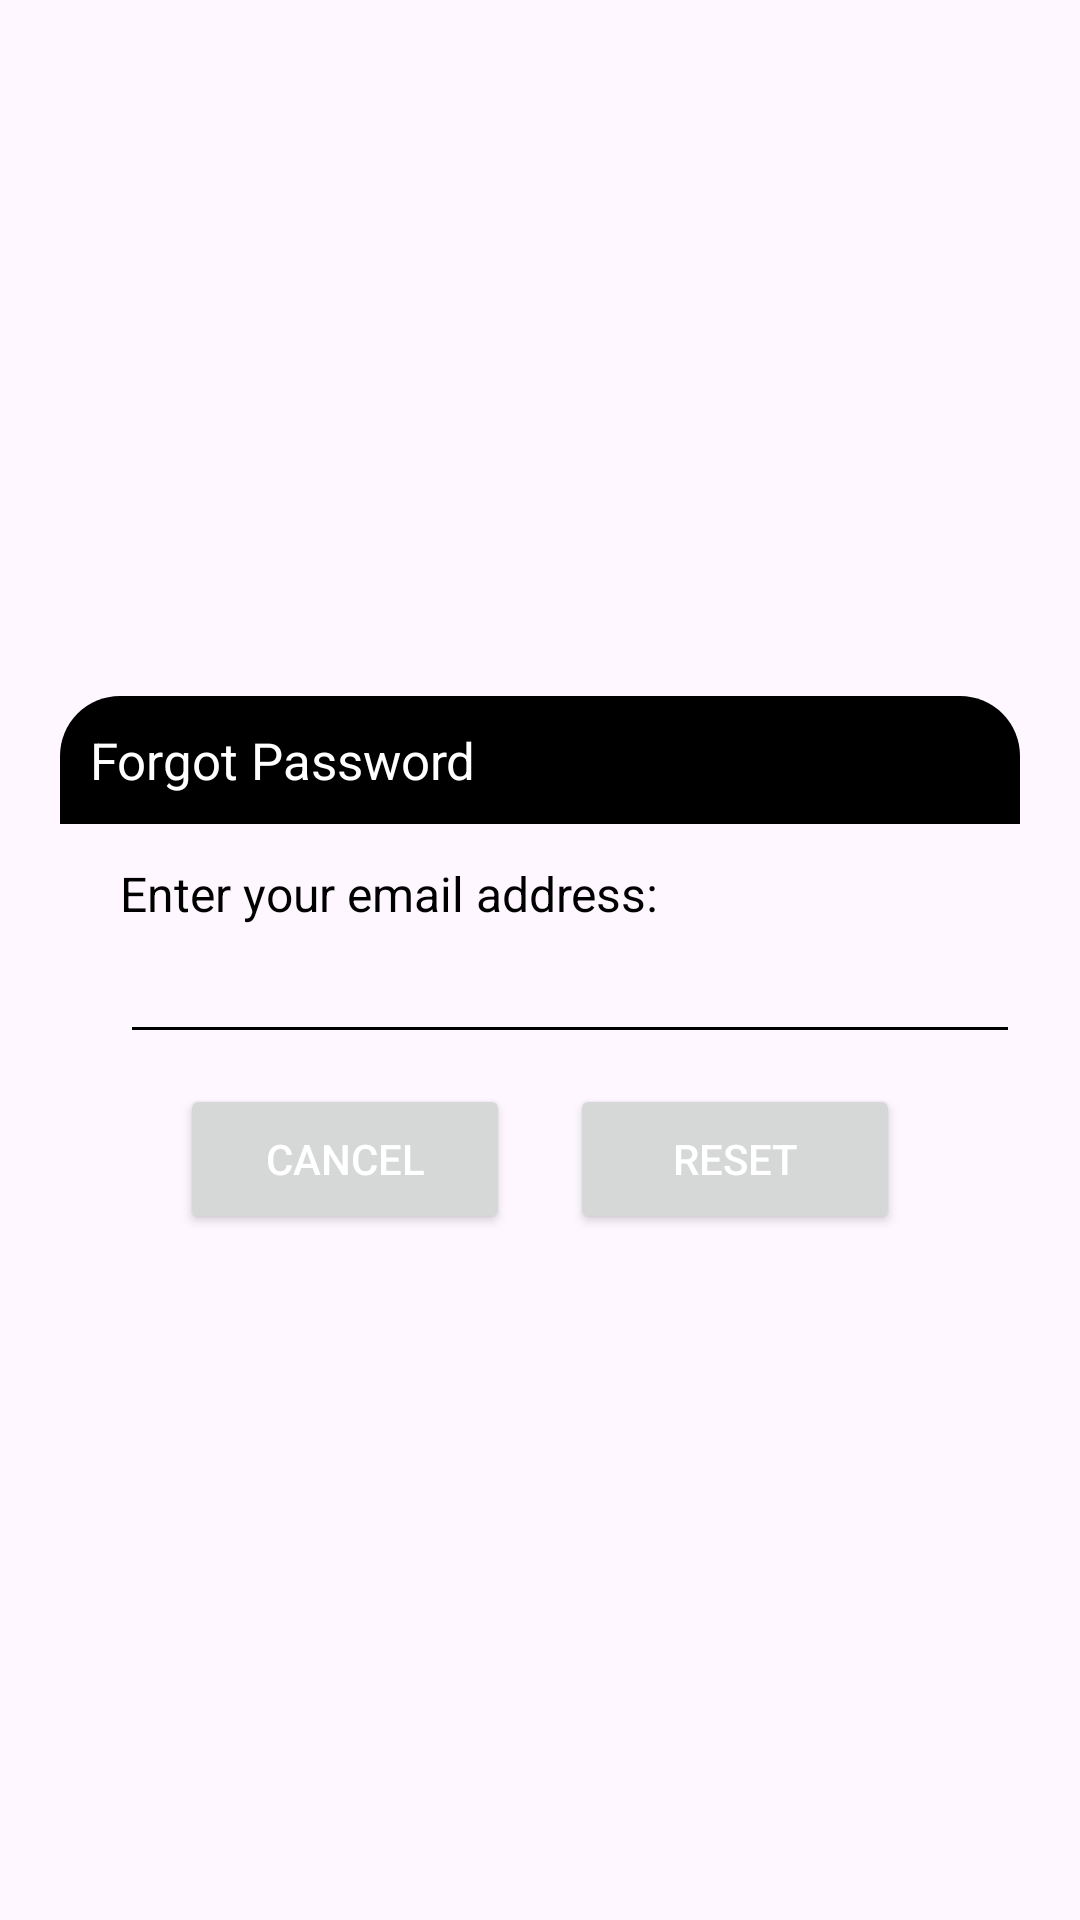

Here is an Android app screen rendered from its layout file. Give the layout XML and the strings, colors and styles it references.
<!-- AndroidManifest.xml: application theme Theme.EcommerceApp -->
<!-- res/layout/activity_dialog_forgot.xml -->
<?xml version="1.0" encoding="utf-8"?>
<androidx.constraintlayout.widget.ConstraintLayout
    xmlns:android="http://schemas.android.com/apk/res/android"
    xmlns:tools="http://schemas.android.com/tools"
    android:layout_margin="20dp"
    android:padding="20dp"
    android:id="@+id/dialogForgot"
    xmlns:app="http://schemas.android.com/apk/res-auto"
    android:layout_width="match_parent"
    android:layout_height="match_parent">

    <androidx.constraintlayout.widget.ConstraintLayout
        android:id="@+id/dialogBox"
        android:layout_width="match_parent"
        android:layout_height="wrap_content"
        android:layout_marginTop="212dp"
        android:background="@drawable/white_box"
        app:layout_constraintTop_toTopOf="parent"
        tools:layout_editor_absoluteX="20dp">

        <TextView
            android:id="@+id/forgotTitle"
            android:layout_width="match_parent"
            android:layout_height="wrap_content"
            android:background="@drawable/black_round"
            android:drawableLeft="@drawable/baseline_lock_reset_24"
            android:drawablePadding="8dp"
            android:padding="10dp"
            android:text="Forgot Password"
            android:textColor="@color/white"
            android:textSize="17sp"
            app:layout_constraintTop_toTopOf="parent" />

        <TextView
            android:id="@+id/desc"
            android:layout_width="match_parent"
            android:layout_height="wrap_content"
            android:layout_marginStart="20dp"
            android:layout_marginTop="8dp"
            android:layout_marginEnd="20dp"
            android:text="Enter your email address:"
            android:textColor="@color/black"
            android:textSize="16sp"
            app:layout_constraintBottom_toTopOf="@id/emailBox"
            app:layout_constraintTop_toBottomOf="@id/forgotTitle" />

        <EditText
            android:id="@+id/emailBox"
            android:layout_width="300dp"
            android:layout_height="wrap_content"
            android:layout_marginStart="20dp"
            android:layout_marginBottom="30dp"
            android:backgroundTint="@color/black"
            android:maxLines="1"
            android:textColor="@color/black"
            android:textSize="16sp"
            app:layout_constraintBottom_toBottomOf="parent"
            app:layout_constraintStart_toStartOf="parent"
            app:layout_constraintTop_toBottomOf="@id/forgotTitle" />

        <Button
            android:id="@+id/btnCancel"
            android:layout_width="0dp"
            android:layout_height="50dp"
            android:layout_marginStart="40dp"
            android:layout_marginTop="10dp"
            android:layout_marginEnd="10dp"
            android:layout_marginBottom="8dp"
            android:text="Cancel"
            android:textColor="@color/white"
            android:textSize="14sp"
            app:cornerRadius="20dp"
            app:layout_constraintBottom_toBottomOf="@id/dialogBox"
            app:layout_constraintEnd_toStartOf="@id/btnReset"
            app:layout_constraintStart_toStartOf="parent"
            app:layout_constraintTop_toBottomOf="@id/emailBox" />

        <Button
            android:id="@+id/btnReset"
            android:layout_width="0dp"
            android:layout_height="50dp"
            android:layout_marginStart="10dp"
            android:layout_marginTop="10dp"
            android:layout_marginEnd="40dp"
            android:layout_marginBottom="8dp"
            android:text="Reset"
            android:textColor="@color/white"
            android:textSize="14sp"
            app:cornerRadius="20dp"
            app:layout_constraintBottom_toBottomOf="@id/dialogBox"
            app:layout_constraintEnd_toEndOf="parent"
            app:layout_constraintStart_toEndOf="@id/btnCancel" />

    </androidx.constraintlayout.widget.ConstraintLayout>

</androidx.constraintlayout.widget.ConstraintLayout>
<!-- resources referenced by this layout -->
<resources>
  <color name="black">#FF000000</color>
  <color name="white">#FFFFFFFF</color>
  <!-- drawable black_round (drawable) -->
  <?xml version="1.0" encoding="utf-8"?>
  <shape xmlns:android="http://schemas.android.com/apk/res/android"
      android:shape="rectangle">
  
      <solid
          android:color="@color/black"/>
  
      <corners
          android:topLeftRadius="20dp"
          android:topRightRadius="20dp"/>
  
  </shape>
  <style name="Theme.EcommerceApp" parent="Base.Theme.EcommerceApp" />
  <style name="Base.Theme.EcommerceApp" parent="Theme.Material3.DayNight.NoActionBar">
          
          
          <item name="colorPrimary">@color/yellow</item>
          <item name="colorPrimaryVariant">@color/yellow</item>
      </style>
  <color name="yellow">#F3C318</color>
</resources>
